Run: headless pygame with SDL's dummy video driver; simulated clock (each Clock.tick advances the game by its frame time, no real sleeping); random seed 0; keys injected as events and as key.get_pressed() state; no mouse input.
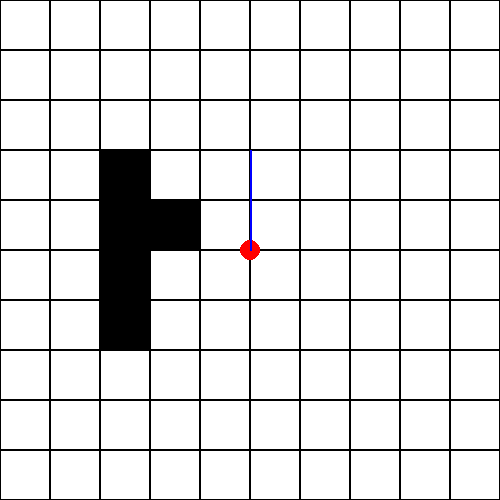
Frame 1 of 4 · flips 1–60 · no input
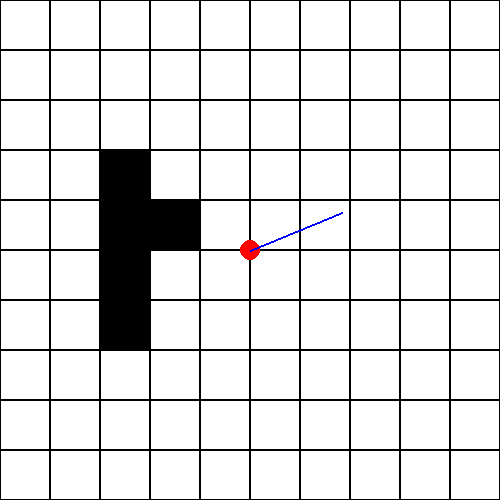
Frame 2 of 4 · flips 61–180 · tapped SPACE, RETURN · held RIGHT (→), D
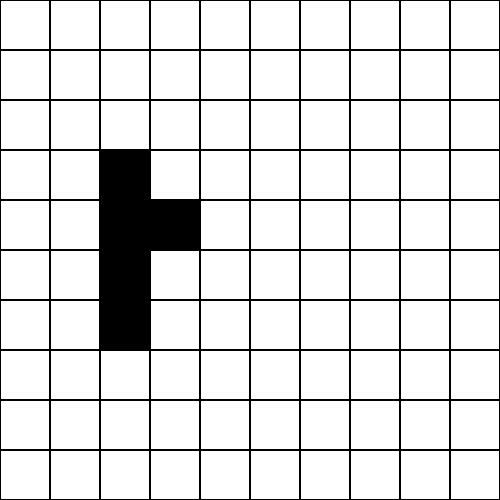
Frame 3 of 4 · flips 181–300 · held DOWN (↓), S
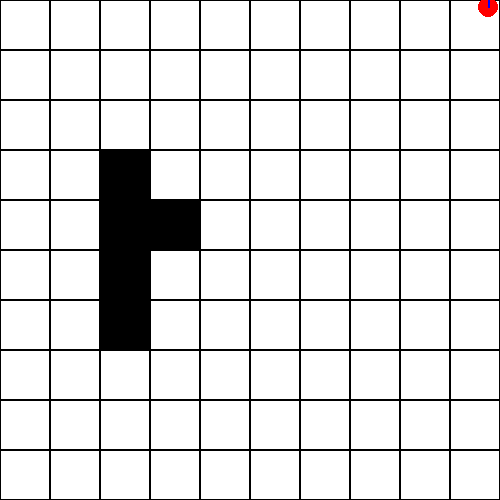
Frame 4 of 4 · flips 301–420 · held LEFT (←), A, UP (↑), W

The pygame program that drew these frames:

import pygame
from pygame.locals import *
import sys
import math
pygame.init()
fps=60
fpsclock=pygame.time.Clock()
res = w,h = (500, 500)
flags = pygame.NOFRAME
white = 255,255,255
black = 0,0,0
red = 255,0,0
blue = 0,0,255
squares = []
Pi = math.pi
fov = Pi/3
half_fov = fov/2
playerAngle = Pi
leg = 100
coord = [250,250]
rays = 10
stepAngle = fov/rays
map = [["#","#","#","#","#","#","#","#","#","#"],
       ["#","#","#","#","#","#","#","#","#","#"],
       ["#","#","#","a","a","a","a","#","#","#"],
       ["#","#","#","#","a","#","#","#","#","#"],
       ["#","#","#","#","#","#","#","#","#","#"],
       ["#","#","#","#","#","#","#","#","#","#"],
       ["#","#","#","#","#","#","#","#","#","#"],
       ["#","#","#","#","#","#","#","#","#","#"],
       ["#","#","#","#","#","#","#","#","#","#"],
       ["#","#","#","#","#","#","#","#","#","#"]]
scale = w/len(map)


def square(left,top,color,wi):
    return pygame.draw.rect(screen,color,pygame.Rect(left,top,scale,scale),width=wi)

def grid():
    for m in range(len(map)):
        for n in range(len(map[m])):
            if(map[m][n]=="#"):
                    squares.append(square(scale*m,scale*n,black,1))
            else:
                squares.append(square(scale*m,scale*n,black,0))
screen = pygame.display.set_mode(res,flags,vsync=1)
while True:
    for event in pygame.event.get():
        if event.type == pygame.QUIT: sys.exit()
    lineTrig = [coord[0] + math.sin(playerAngle)*leg,coord[1] + math.cos(playerAngle)*leg]
    screen.fill(white)
    grid()
    player = pygame.draw.circle(screen,red,coord,10)
    view = pygame.draw.line(screen,blue,coord,lineTrig,width=2)
    key_input = pygame.key.get_pressed()
    if key_input[K_DOWN]:
        coord[0] += math.sin(playerAngle)*5
        coord[1] -= math.cos(playerAngle)*5
    if key_input[K_UP]:
        coord[0] -= math.sin(playerAngle)*5
        coord[1] += math.cos(playerAngle)*5
    if key_input[K_a]:
        playerAngle += 0.01
    if key_input[K_d]:
        playerAngle -= 0.01
    pygame.display.update()
    fpsclock.tick(fps)
